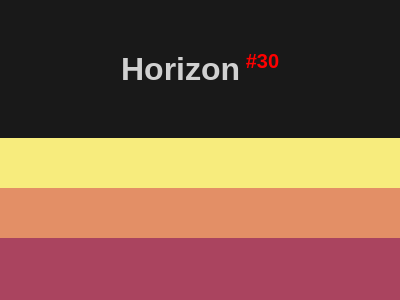

Reproduce this picture with HTML and CSS.

<!DOCTYPE html>
<html lang="en">

<head>
    <meta charset="UTF-8">
    <meta name="viewport" content="width=device-width, initial-scale=1.0">
    <title>#30 Horizon</title>
    <style>
        * {
            margin: 0;
            padding: 0;
            box-sizing: border-box;
        }

        body {
            font-family: Arial, Helvetica, sans-serif;
            background-color: rgba(0, 0, 0, 0.9);
        }

        #header {
            text-align: center;
            color: rgba(255, 255, 255, 0.8);
            margin: 50px auto;
        }

        #body {
            display: flex;
            flex-direction: column;
            align-items: center;
            justify-content: center;
        }

        /* START CODE */
        #sectionBody {
            width: 400px;
            height: 300px;
            position: relative;
            /* START -----------------------------------------------*/
            background: linear-gradient(#F7EC7D 0, #F7EC7D 50px, #E38F66 50px, #E38F66 100px, #AA445F 100px, #AA445F 200px, #62306D 200px);
        }

        /* END -----------------------------------------------------*/

        #sectionButtons {
            display: flex;
            justify-content: center;
            align-items: center;
            width: 400px;
            background-color: rgba(0, 0, 0, .8);
            padding: 10px;
        }

        #sectionButtons a {
            width: 80px;
            text-decoration: none;
            text-align: center;
            font-size: 1.125rem;
            color: white;
            padding: 3px;
        }

        #sectionButtons a:hover {
            font-weight: bold;
            color: black;
            background-color: rgba(255, 255, 255, 0.8);
        }

        #sectionButtons a:nth-child(1) {
            border-radius: 5px 0 0 5px;
        }

        #sectionButtons a:nth-child(3) {
            border-radius: 0 5px 5px 0;
        }
    </style>
</head>

<body>
    <header id="header">
        <h1>Horizon<sup style="font-size: 20px; color: red;"> #30</sup></h1>
    </header>
    <main id="body">
        <section id="sectionBody">

        </section>

        <section id="sectionButtons">
            <!-- Previous -->
            <a href="https://josimarmg.github.io/css-battle/05-inline/29-suffocate.html">&#x2B05;</a>

            <!-- Home page -->
            <a href="https://josimarmg.github.io/css-battle/">&#9776;</a>

            <!-- Next -->
            <a href="https://josimarmg.github.io/css-battle/06-conic/31-equals.html">&#x27A1;</a>
        </section>
    </main>
</body>

</html>